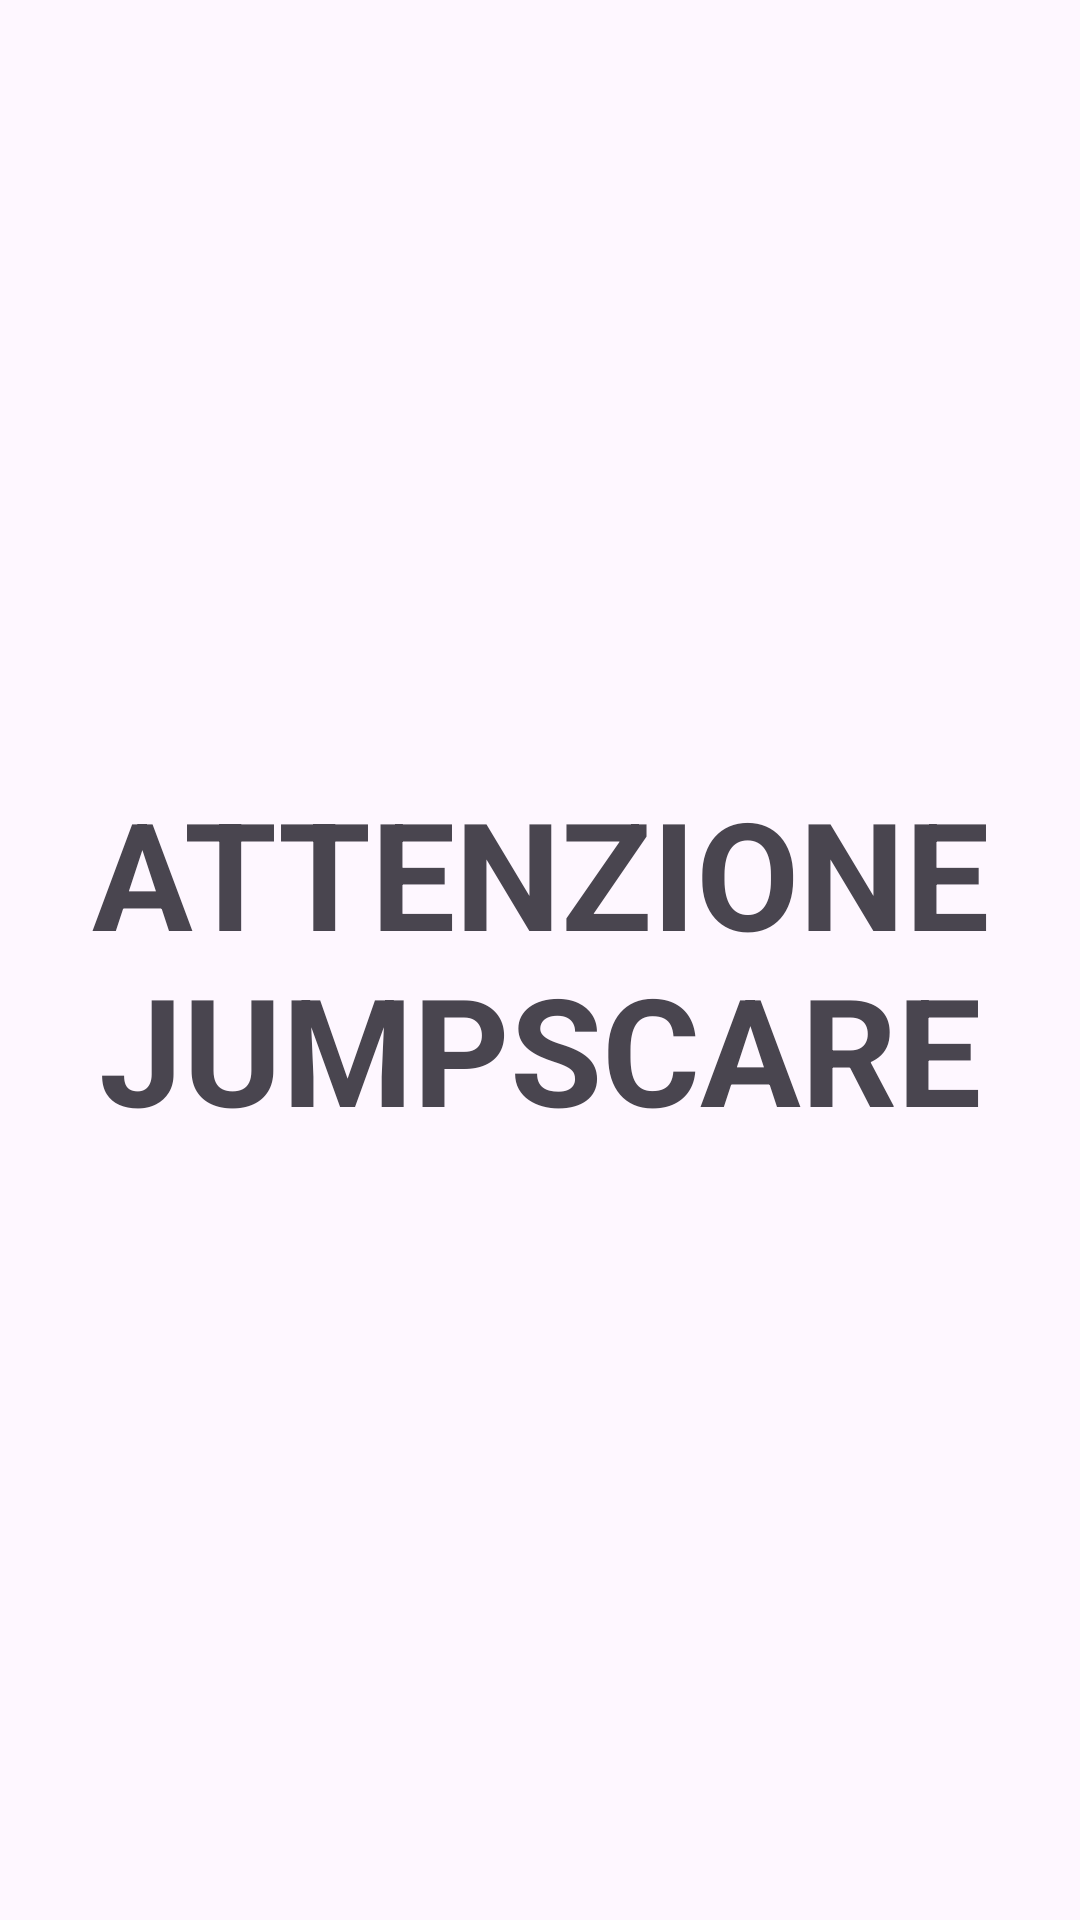

Write the Android layout XML for this screen, with the resource values it uses.
<!-- AndroidManifest.xml: application theme Theme.RoadmapAndroid -->
<!-- res/layout/fragment_blank.xml -->
<?xml version="1.0" encoding="utf-8"?>
<androidx.constraintlayout.widget.ConstraintLayout xmlns:android="http://schemas.android.com/apk/res/android"
    xmlns:app="http://schemas.android.com/apk/res-auto"
    xmlns:tools="http://schemas.android.com/tools"
    android:layout_width="match_parent"
    android:layout_height="match_parent"
    tools:context=".pages.fragments.BlankFragment">

    <ImageView
        android:layout_width="200dp"
        android:layout_height="200dp"
        android:src="@drawable/baseline_warning_amber_24"
        app:layout_constraintBottom_toTopOf="@id/textView"
        app:layout_constraintEnd_toEndOf="parent"
        app:layout_constraintStart_toStartOf="parent" />

    <TextView
        android:id="@+id/textView"
        android:layout_width="wrap_content"
        android:layout_height="wrap_content"
        android:text="@string/jumpscare_warning"
        android:textAlignment="center"
        android:textSize="50sp"
        android:textStyle="bold"
        app:layout_constraintBottom_toBottomOf="parent"
        app:layout_constraintEnd_toEndOf="parent"
        app:layout_constraintStart_toStartOf="parent"
        app:layout_constraintTop_toTopOf="parent" />

</androidx.constraintlayout.widget.ConstraintLayout>
<!-- resources referenced by this layout -->
<resources>
  <string name="jumpscare_warning">ATTENZIONE JUMPSCARE</string>
  <style name="Theme.RoadmapAndroid" parent="Base.Theme.RoadmapAndroid" />
  <style name="Base.Theme.RoadmapAndroid" parent="Theme.Material3.DayNight.NoActionBar">
          
          
      </style>
</resources>
